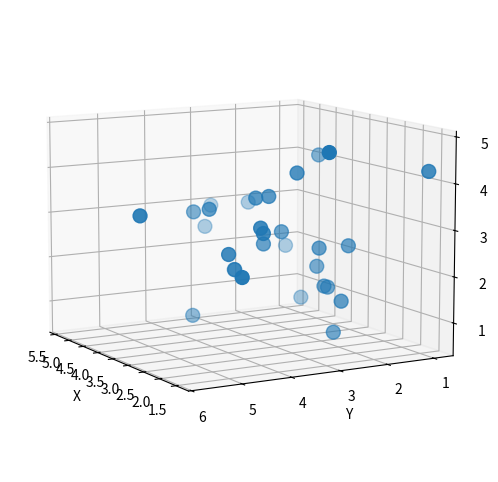

Recreate this plot in Python.
import numpy as np
import pandas as pd
from matplotlib import pyplot as plt

mu=3
n=30

x=np.random.normal(mu,1,size=n)
y = np.random.normal(mu , 1, size=n)
z = np.random.normal(mu , 1 , size=n)

plt.rcParams['figure.figsize'] = (8,6)


ax = plt.axes (projection = '3d')
ax.scatter3D(x,y,z , s = 100)
ax.set_xlabel ('X')
ax.set_ylabel ('Y')
ax.set_zlabel('Z')
ax.view_init(10 , 150)
plt.show()